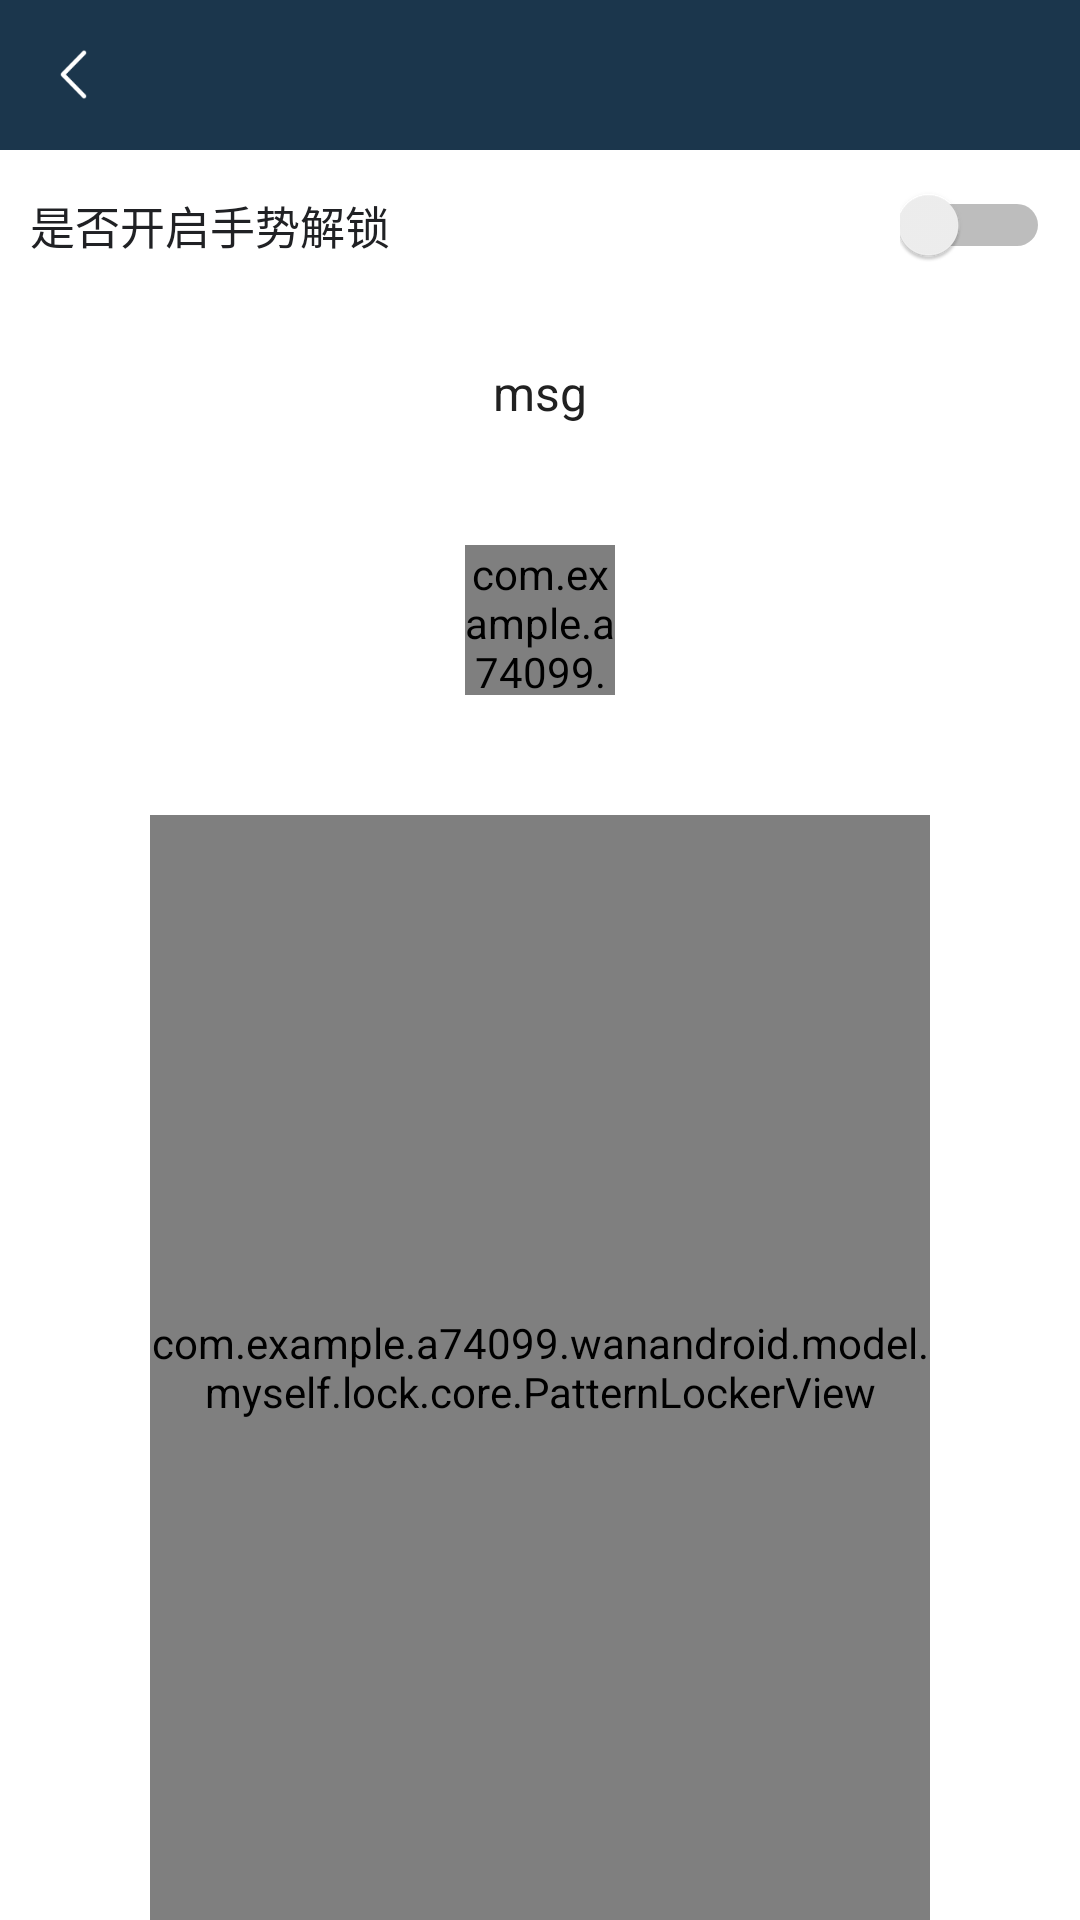

The Android layout XML behind this screen, and the referenced resources:
<!-- AndroidManifest.xml: application theme AppTheme -->
<!-- res/layout/activity_whole_pattern_checking.xml -->
<?xml version="1.0" encoding="utf-8"?>
<LinearLayout xmlns:android="http://schemas.android.com/apk/res/android"
    xmlns:app="http://schemas.android.com/apk/res-auto"
    android:layout_width="match_parent"
    android:layout_height="match_parent"
    android:background="@color/c_ffffff"
    android:orientation="vertical">

    
        
        

    <include layout="@layout/include_top_title"/>
    <RelativeLayout
        android:id="@+id/rl_net_error"
        android:layout_width="match_parent"
        android:layout_height="40dp"
        android:visibility="gone">

        
    </RelativeLayout>
    <RelativeLayout
        android:id="@+id/rl_open"
        android:layout_width="match_parent"
        android:layout_height="50dp">

        <TextView
            android:layout_width="wrap_content"
            android:layout_height="match_parent"
            android:gravity="center"
            android:paddingLeft="10dp"
            android:text="是否开启手势解锁"
            android:textColor="@color/colorCard"
            android:textSize="15sp" />

        <Switch
            android:id="@+id/switch_open_off"
            android:layout_width="50dp"
            android:layout_height="30dp"
            android:layout_alignParentRight="true"
            android:layout_centerVertical="true"
            android:layout_marginRight="10dp" />
    </RelativeLayout>
    <TextView
        android:id="@+id/text_msg"
        android:layout_width="match_parent"
        android:layout_height="wrap_content"
        android:gravity="center"
        android:padding="20dp"
        android:text="msg"
        android:textColor="@color/color_black"
        android:textSize="16dp" />

    <com.example.a74099.wanandroid.model.myself.lock.core.PatternIndicatorView
        android:id="@+id/pattern_indicator_view"
        android:layout_width="50dp"
        android:layout_height="50dp"
        android:layout_gravity="center"
        android:layout_margin="20dp"
        app:piv_color="@color/color_gray"
        app:piv_hitColor="@color/colorPrimary"
        app:piv_fillColor="@color/c_ffffff"
        app:piv_errorColor="@color/color_red"
        app:plv_lineWidth="2dp"/>

    <com.example.a74099.wanandroid.model.myself.lock.core.PatternLockerView
        android:id="@+id/pattern_lock_view"
        android:layout_width="match_parent"
        android:layout_height="match_parent"
        android:layout_marginLeft="50dp"
        android:layout_marginRight="50dp"
        android:layout_marginTop="20dp"
        app:plv_color="@color/color_gray"
        app:plv_hitColor="@color/colorPrimary"
        app:plv_fillColor="@color/c_ffffff"
        app:plv_errorColor="@color/color_red"
        app:plv_lineWidth="3dp"/>
</LinearLayout>
<!-- res/layout/include_top_title.xml (included above) -->
<?xml version="1.0" encoding="utf-8"?>
<LinearLayout xmlns:android="http://schemas.android.com/apk/res/android"
    android:id="@+id/titlebar_ly"
    android:layout_width="match_parent"
    android:layout_height="wrap_content"
    android:background="@color/c_1b364c"
    android:orientation="vertical">
    <RelativeLayout
        android:layout_width="match_parent"
        android:layout_height="50dp">
        <RelativeLayout
            android:id="@+id/leftImg_ly"
            android:layout_width="50dp"
            android:layout_height="match_parent"
            android:layout_alignParentLeft="true"
            android:layout_alignParentStart="true"
            android:layout_alignParentTop="true">

            <ImageView
                android:id="@+id/leftImg"
                android:layout_width="17dp"
                android:layout_height="17dp"
                android:layout_centerVertical="true"
                android:layout_marginLeft="16dp"
                android:src="@mipmap/left_arrow" />
        </RelativeLayout>


        <TextView
            android:id="@+id/title"
            android:layout_width="wrap_content"
            android:layout_height="wrap_content"
            android:layout_centerInParent="true"
            android:ellipsize="end"
            android:gravity="center"
            android:lines="1"
            android:minEms="2"
            android:maxEms="9"
            android:textColor="#ffffffff"
            android:textSize="16sp" />
    </RelativeLayout>
</LinearLayout>
<!-- res/layout/error_net.xml (included above) -->
<?xml version="1.0" encoding="utf-8"?>
<RelativeLayout xmlns:android="http://schemas.android.com/apk/res/android"
    android:id="@+id/activity_main"
    android:layout_width="match_parent"
    android:layout_height="wrap_content"

    >

    <RelativeLayout
        android:id="@+id/net_error_view"
        android:layout_width="match_parent"
        android:layout_height="wrap_content"
        android:background="#4AEA2F">

        <ImageView
            android:id="@+id/net_error_img"
            android:layout_width="wrap_content"
            android:layout_height="wrap_content"
            android:layout_marginBottom="15dp"
            android:layout_marginEnd="10dp"
            android:layout_marginStart="10dp"
            android:layout_marginTop="15dp"
            android:src="@mipmap/net_error" />

        <TextView
            android:id="@+id/net_error_prompt"
            android:layout_width="wrap_content"
            android:layout_height="wrap_content"
            android:layout_centerVertical="true"
            android:layout_toRightOf="@+id/net_error_img"
            android:text="@string/net_error_prompt"
            android:textColor="@color/c_ffffff"
            android:textSize="16sp" />

    </RelativeLayout>

</RelativeLayout>
<!-- resources referenced by this layout -->
<resources>
  <color name="c_1b364c">#1b364c</color>
  <color name="c_ffffff">#ffffff</color>
  <color name="colorCard">#202124</color>
  <color name="colorPrimary">#132737</color>
  <color name="color_black">#212121</color>
  <color name="color_gray">#668a989e</color>
  <color name="color_red">#F44336</color>
  <!-- mipmap left_arrow: png bitmap (mipmap-hdpi, 1939 bytes) -->
  <string name="net_error_prompt">网络连接不可用</string>
  <string name="title_pattern_setting">设置手势密码</string>
  <style name="AppTheme.Toolbar" parent="AppTheme">
          <item name="android:layout_width">match_parent</item>
          <item name="android:layout_height">wrap_content</item>
          <item name="android:background">@color/colorPrimary</item>
          <item name="titleTextColor">#FFF</item>
      </style>
  <style name="AppTheme" parent="Theme.AppCompat.Light.NoActionBar">
          
          <item name="android:windowBackground">@mipmap/open</item>
          <item name="colorPrimary">@color/colorPrimary</item>
          <item name="colorPrimaryDark">@color/colorPrimaryDark</item>
          <item name="colorAccent">@color/colorAccent</item>
      </style>
  <color name="colorPrimaryDark">#132737</color>
  <color name="colorAccent">#1b364d</color>
</resources>
